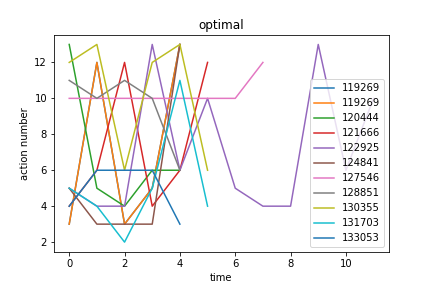

Source data for this figure (header and first rows):
optimal, Avg_max_fit, Gen, Dataset, CosDist, Hof
119269, 175.0, 12, [1, 3], 0.4655, if_then_else(addOneAll(mul(if_then_else(…, [3, 12, 3, 5, 13]
120444, 175.0, 21, [6, 10, 6, 10, 6, 10, 6, 10, 4, 2], 0.4166, sub(add(if_then_else(addOneAll(add(if_th…, [13, 5, 4, 6, 6]
121666, 175.0, 21, [6, 10, 6, 10, 6, 10, 6, 10, 4, 2], 0.5049, subOneAll(repeat(concatenate(add([9], [8…, [4, 6, 12, 4, 6, 12]
122925, 175.0, 26, [6, 10, 6, 10, 6, 10, 6, 10, 4, 2], 0.3937, repeat(concatenate(if_then_else(concaten…, [5, 4, 4, 13, 6, 10, 5, 4, 4, 13, 6, 10]
124841, 175.0, 24, [1, 3], 0.3604, subOneAll(if_then_else(sub(add(addOneAll…, [5, 3, 3, 3, 13]
127546, 175.0, 24, [6, 10, 6, 10, 6, 10, 6, 10, 4, 2], 0.3209, addOneAll(div(mul(repeat(repeat(concaten…, [10, 10, 10, 10, 10, 10, 10, 12]
128851, 175.0, 12, [6, 10, 6, 10, 6, 10, 6, 10, 4, 2], 0.314, concatenate(repeat(add(repeat([11]), add…, [11, 10, 11, 10, 6]
130355, 175.0, 23, [6, 10, 6, 10, 6, 10, 6, 10, 4, 2], 0.6039, repeat(if_then_else(add([3], [8]), if_th…, [12, 13, 6, 12, 13, 6]
131703, 175.0, 15, [1, 3, 6, 10, 6, 10, 6, 10, 4, 2], 0.7977, addOneAll(addOneAll(div(concatenate(addO…, [5, 4, 2, 5, 11, 4]
133053, 175.0, 25, [1, 3, 6, 10, 6, 10, 6, 10, 4, 2], 0.2929, concatenate(concatenate(sub(subOneAll(su…, [4, 6, 6, 6, 3]
